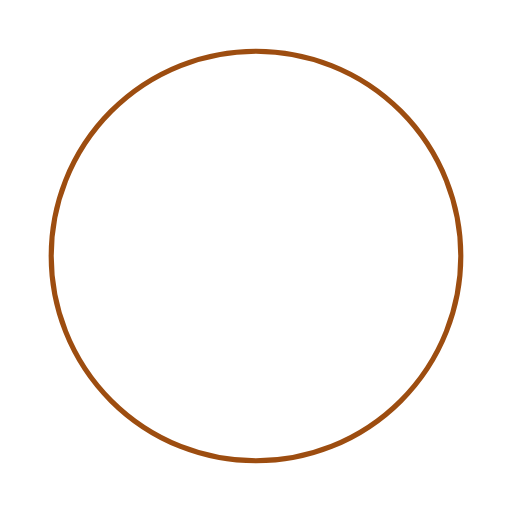
t = 0.00 s
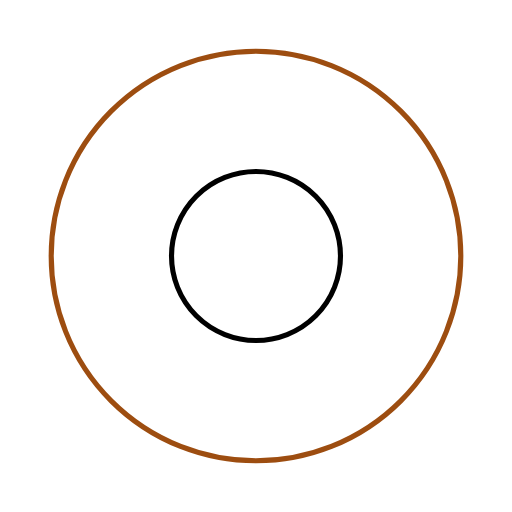
t = 0.50 s
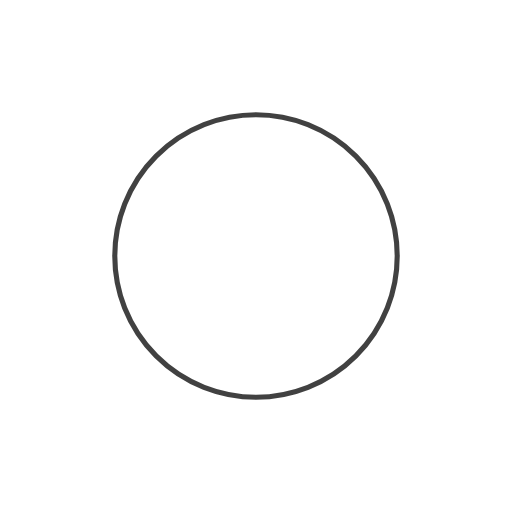
t = 1.00 s
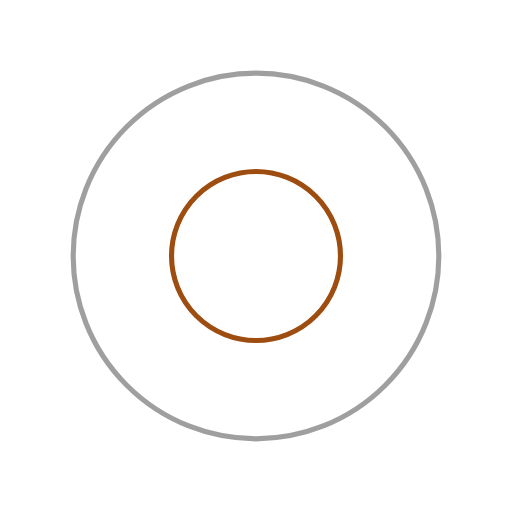
t = 1.50 s
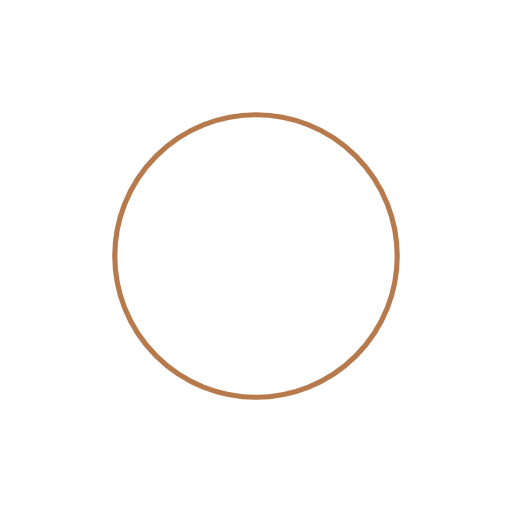
t = 2.00 s
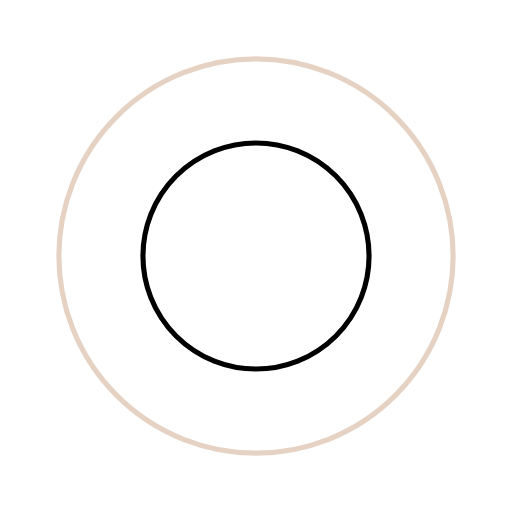
t = 2.67 s

The animated SVG that drew these frames (rendered in a browser with its animation timeline set to each time). Animation: 4 SMIL elements (animate=4); one cycle of 3.00 s, repeats indefinitely.

<?xml version="1.0" encoding="utf-8"?><svg width='120px' height='120px' xmlns="http://www.w3.org/2000/svg" viewBox="0 0 100 100" preserveAspectRatio="xMidYMid" class="uil-ripple"><rect x="0" y="0" width="100" height="100" fill="none" class="bk"></rect><g> <animate attributeName="opacity" dur="2s" repeatCount="indefinite" begin="0s" keyTimes="0;0.33;1" values="1;1;0"></animate><circle cx="50" cy="50" r="40" stroke="#000000" fill="none" stroke-width="1" stroke-linecap="round"><animate attributeName="r" dur="2s" repeatCount="indefinite" begin="0s" keyTimes="0;0.33;1" values="0;22;44"></animate></circle></g><g><animate attributeName="opacity" dur="2s" repeatCount="indefinite" begin="1s" keyTimes="0;0.33;1" values="1;1;0"></animate><circle cx="50" cy="50" r="40" stroke="#9d4d10" fill="none" stroke-width="1" stroke-linecap="round"><animate attributeName="r" dur="2s" repeatCount="indefinite" begin="1s" keyTimes="0;0.33;1" values="0;22;44"></animate></circle></g></svg>
